Labelled photos from "60_20_20segmented", an image-classification folder in Sanjana-aravindan/Plant-leaf-disease-classification. The possible labels are: apple frogeye spot, apple scab, apple cedar apple rust, apple healthy, blueberry healthy, cherry powdery mildew, cherry healthy, corn cercospora gray leaf spot, corn common rust, corn northern leaf blight, corn healthy, grape black rot, grape esca black measles, grape leaf blight isariopsis leaf spot markers, grape healthy, orange huanglongbing citrus greening, peach bacterial spot, peach healthy, bell pepper bacterial spot, bell pepper healthy, potato early blight, potato late blight, potato healthy, raspberry healthy, soybean healthy, squash powdery mildew, strawberry leaf scorch, strawberry healthy, tomato bacterial spot, tomato early blight, tomato late blight, tomato leaf mold, tomato septoria leaf spot, tomato two-spotted spider mite, tomato target spot, tomato yellow leaf curl virus, tomato mosaic virus, tomato healthy.

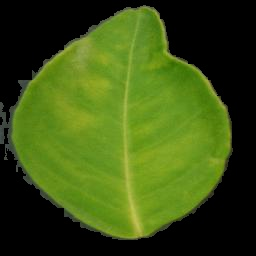
Label: orange huanglongbing citrus greening

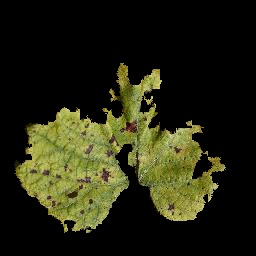
Label: grape leaf blight isariopsis leaf spot markers

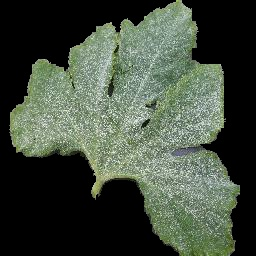
Label: squash powdery mildew

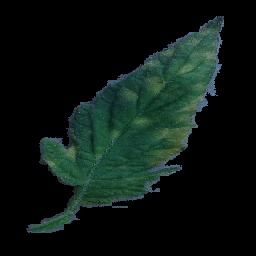
Label: tomato leaf mold

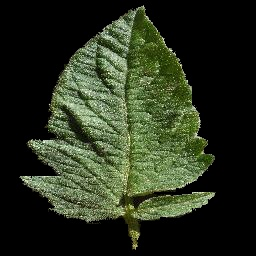
Label: tomato healthy

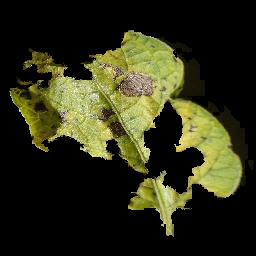
Label: potato early blight
